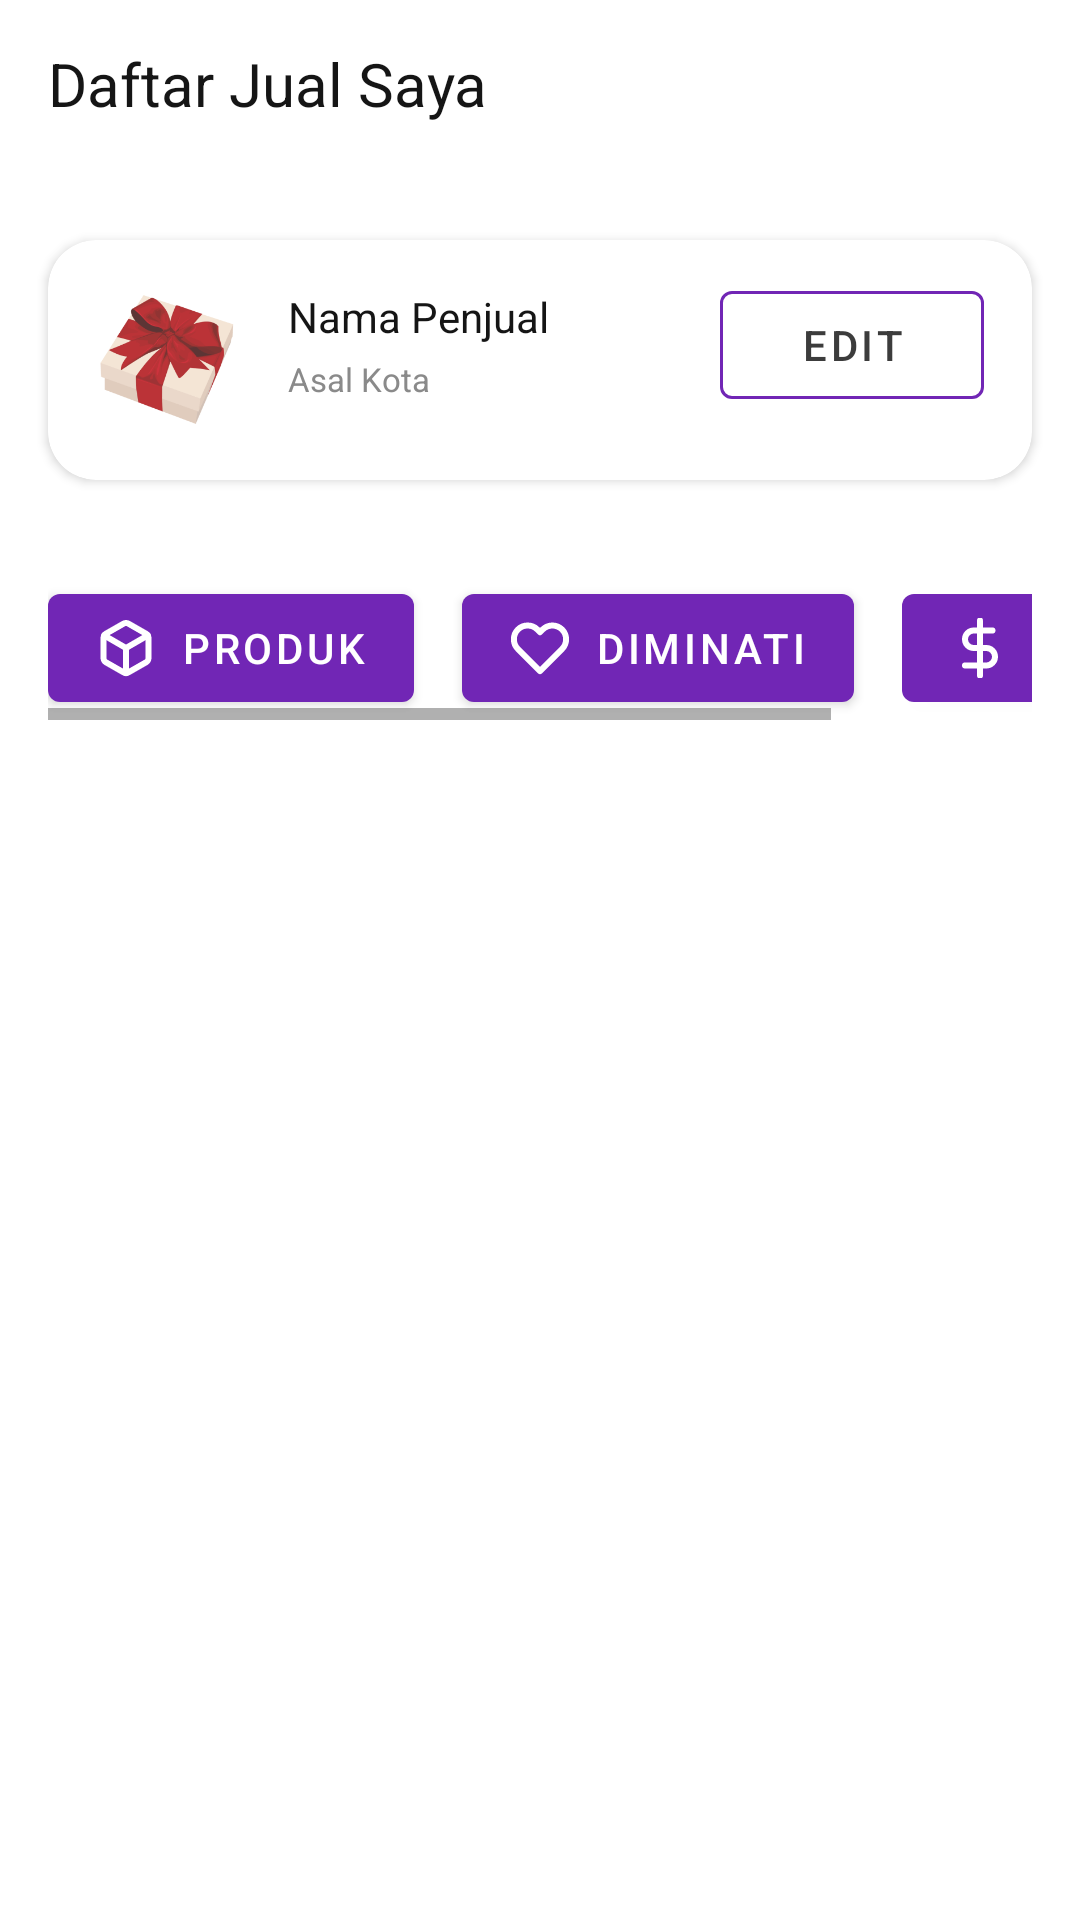

Write the Android layout XML for this screen, with the resource values it uses.
<!-- AndroidManifest.xml: application theme Theme.SecondHand -->
<!-- res/layout/fragment_product.xml -->
<?xml version="1.0" encoding="utf-8"?>
<androidx.constraintlayout.widget.ConstraintLayout xmlns:android="http://schemas.android.com/apk/res/android"
    xmlns:app="http://schemas.android.com/apk/res-auto"
    xmlns:tools="http://schemas.android.com/tools"
    android:layout_width="match_parent"
    android:layout_height="match_parent"
    tools:context=".ui.market.product.ProductFragment">

    <com.google.android.material.appbar.MaterialToolbar
        android:id="@+id/materialToolbar"
        android:layout_width="match_parent"
        android:layout_height="?android:attr/actionBarSize"
        app:layout_constraintEnd_toEndOf="parent"
        app:layout_constraintHorizontal_bias="0.0"
        app:layout_constraintStart_toStartOf="parent"
        app:layout_constraintTop_toTopOf="parent">

        <com.google.android.material.textview.MaterialTextView
            style="@style/TextAppearance.SecondHand.Heading.Bold"
            android:layout_width="wrap_content"
            android:layout_height="wrap_content"
            android:text="@string/daftar_jual_saya"
            android:textColor="@color/neutral_05" />

    </com.google.android.material.appbar.MaterialToolbar>

    <androidx.cardview.widget.CardView
        android:id="@+id/profile_container"
        android:layout_width="match_parent"
        android:layout_height="wrap_content"
        android:layout_marginStart="16dp"
        android:elevation="5dp"
        android:layout_marginTop="24dp"
        android:layout_marginEnd="16dp"
        app:cardCornerRadius="16dp"
        app:layout_constraintEnd_toEndOf="parent"
        app:layout_constraintStart_toStartOf="parent"
        app:layout_constraintTop_toBottomOf="@+id/materialToolbar">

        <androidx.constraintlayout.widget.ConstraintLayout
            android:layout_width="match_parent"
            android:layout_height="match_parent">

            <com.google.android.material.imageview.ShapeableImageView
                android:id="@+id/profile_image_iv"
                style="@style/ShapeAppearanceOverlay.App.CornerSize10Percent"
                android:layout_width="48dp"
                android:layout_height="48dp"
                android:layout_marginStart="16dp"
                android:layout_marginTop="16dp"
                android:layout_marginBottom="16dp"
                android:src="@drawable/img"
                app:layout_constraintBottom_toBottomOf="parent"
                app:layout_constraintStart_toStartOf="parent"
                app:layout_constraintTop_toTopOf="parent" />

            <com.google.android.material.textview.MaterialTextView
                android:id="@+id/seller_name_tv"
                style="@style/TextAppearance.SecondHand.Title.Medium"
                android:layout_width="wrap_content"
                android:layout_height="match_parent"
                android:layout_marginStart="16dp"
                android:text="@string/nama_penjual"
                android:textColor="@color/neutral_05"
                android:textSize="14sp"
                app:layout_constraintStart_toEndOf="@+id/profile_image_iv"
                app:layout_constraintTop_toTopOf="@+id/profile_image_iv" />

            <com.google.android.material.textview.MaterialTextView
                android:id="@+id/city_tv"
                style="@style/TextAppearance.SecondHand.Title.Medium"
                android:layout_width="wrap_content"
                android:layout_height="match_parent"
                android:layout_marginTop="4dp"
                android:text="@string/asal_kota"
                android:textColor="@color/neutral_03"
                android:textSize="11sp"
                app:layout_constraintStart_toStartOf="@+id/seller_name_tv"
                app:layout_constraintTop_toBottomOf="@+id/seller_name_tv" />

            <com.google.android.material.button.MaterialButton
                android:id="@+id/edit_profile_btn"
                style="@style/Widget.MaterialComponents.Button.OutlinedButton"
                android:layout_width="wrap_content"
                android:layout_height="wrap_content"
                android:layout_marginEnd="16dp"
                android:text="@string/edit"
                android:textColor="@color/neutral_04"
                app:layout_constraintBottom_toBottomOf="@+id/city_tv"
                app:layout_constraintEnd_toEndOf="parent"
                app:layout_constraintTop_toTopOf="@+id/seller_name_tv"
                app:strokeColor="@color/dark_blue_04" />

        </androidx.constraintlayout.widget.ConstraintLayout>

    </androidx.cardview.widget.CardView>

    <HorizontalScrollView
        android:id="@+id/horizontalScrollView"
        android:layout_width="match_parent"
        android:layout_height="wrap_content"
        android:layout_marginStart="16dp"
        android:layout_marginTop="32dp"
        android:layout_marginEnd="16dp"
        app:layout_constraintEnd_toEndOf="parent"
        app:layout_constraintStart_toStartOf="parent"
        app:layout_constraintTop_toBottomOf="@+id/profile_container">

        <androidx.constraintlayout.widget.ConstraintLayout
            android:layout_width="wrap_content"
            android:layout_height="match_parent">

            <com.google.android.material.button.MaterialButton
                android:id="@+id/product_btn"
                android:layout_width="wrap_content"
                android:layout_height="wrap_content"
                android:text="@string/produk"
                app:icon="@drawable/ic_box"
                app:layout_constraintBottom_toBottomOf="parent"
                app:layout_constraintStart_toStartOf="parent"
                app:layout_constraintTop_toTopOf="parent" />

            <com.google.android.material.button.MaterialButton
                android:id="@+id/interested_btn"
                android:layout_width="wrap_content"
                android:layout_height="wrap_content"
                android:layout_marginStart="16dp"
                android:text="@string/diminati"
                app:icon="@drawable/ic_heart"
                app:layout_constraintBottom_toBottomOf="parent"
                app:layout_constraintStart_toEndOf="@+id/product_btn"
                app:layout_constraintTop_toTopOf="parent" />

            <com.google.android.material.button.MaterialButton
                android:id="@+id/sold_btn"
                android:layout_width="wrap_content"
                android:layout_height="wrap_content"
                android:layout_marginStart="16dp"
                android:text="@string/terjual"
                app:icon="@drawable/ic_dollar_sign"
                app:layout_constraintBottom_toBottomOf="parent"
                app:layout_constraintStart_toEndOf="@id/interested_btn"
                app:layout_constraintTop_toTopOf="parent" />

        </androidx.constraintlayout.widget.ConstraintLayout>
    </HorizontalScrollView>

    <androidx.recyclerview.widget.RecyclerView
        android:layout_width="match_parent"
        android:layout_height="wrap_content"
        android:layout_marginStart="16dp"
        android:layout_marginTop="24dp"
        app:layoutManager="androidx.recyclerview.widget.GridLayoutManager"
        android:orientation="horizontal"
        android:layout_marginEnd="16dp"
        app:layout_constraintEnd_toEndOf="parent"
        app:layout_constraintStart_toStartOf="parent"
        tools:listitem="@layout/product_item_grid"
        app:layout_constraintTop_toBottomOf="@+id/horizontalScrollView" />

</androidx.constraintlayout.widget.ConstraintLayout>
<!-- res/layout/product_item_grid.xml (included above) -->
<?xml version="1.0" encoding="utf-8"?>
<androidx.constraintlayout.widget.ConstraintLayout xmlns:android="http://schemas.android.com/apk/res/android"
    xmlns:app="http://schemas.android.com/apk/res-auto"
    android:layout_width="wrap_content"
    android:layout_height="wrap_content"
    android:background="@color/white"
    android:paddingHorizontal="8dp"
    android:paddingVertical="16dp">

    <com.google.android.material.card.MaterialCardView
        android:layout_width="156dp"
        android:layout_height="250dp"
        android:elevation="3dp"
        app:layout_constraintStart_toStartOf="parent"
        app:layout_constraintTop_toTopOf="parent"
        app:strokeColor="@color/neutral_02"
        app:strokeWidth="1dp">

        <androidx.constraintlayout.widget.ConstraintLayout
            android:layout_width="match_parent"
            android:layout_height="match_parent">

            <com.google.android.material.imageview.ShapeableImageView
                android:id="@+id/product_image_iv"
                android:layout_width="match_parent"
                android:layout_height="100dp"
                android:layout_marginStart="8dp"
                android:layout_marginTop="4dp"
                android:layout_marginEnd="8dp"
                android:src="@drawable/img"
                app:layout_constraintEnd_toEndOf="parent"
                app:layout_constraintHorizontal_bias="0.0"
                app:layout_constraintStart_toStartOf="parent"
                app:layout_constraintTop_toTopOf="parent" />

            <com.google.android.material.textview.MaterialTextView
                android:id="@+id/product_name_tv"
                style="@style/TextAppearance.SecondHand.Body.Regular"
                android:layout_width="wrap_content"
                android:layout_height="wrap_content"
                android:layout_marginStart="8dp"
                android:layout_marginTop="8dp"
                android:layout_marginEnd="8dp"
                android:text="@string/jam_tangan_casio"
                android:textColor="@color/neutral_05"
                android:textSize="14sp"
                app:layout_constraintEnd_toEndOf="parent"
                app:layout_constraintHorizontal_bias="0.0"
                app:layout_constraintStart_toStartOf="parent"
                app:layout_constraintTop_toBottomOf="@+id/product_image_iv" />

            <com.google.android.material.textview.MaterialTextView
                android:id="@+id/product_category_tv"
                style="@style/TextAppearance.SecondHand.Body.Regular"
                android:layout_width="wrap_content"
                android:layout_height="wrap_content"
                android:layout_marginStart="8dp"
                android:layout_marginTop="4dp"
                android:layout_marginEnd="8dp"
                android:text="@string/aksesoris"
                android:textColor="@color/neutral_03"
                app:layout_constraintEnd_toEndOf="parent"
                app:layout_constraintHorizontal_bias="0.0"
                app:layout_constraintStart_toStartOf="parent"
                app:layout_constraintTop_toBottomOf="@+id/product_name_tv" />

            <com.google.android.material.textview.MaterialTextView
                android:id="@+id/product_price_tv"
                style="@style/TextAppearance.SecondHand.Body.Regular"
                android:layout_width="wrap_content"
                android:layout_height="wrap_content"
                android:layout_marginStart="8dp"
                android:layout_marginTop="4dp"
                android:layout_marginEnd="8dp"
                android:layout_marginBottom="24dp"
                android:text="@string/rp_250_000"
                android:textColor="@color/neutral_05"
                android:textSize="14sp"
                app:layout_constraintBottom_toBottomOf="parent"
                app:layout_constraintEnd_toEndOf="parent"
                app:layout_constraintHorizontal_bias="0.0"
                app:layout_constraintStart_toStartOf="parent"
                app:layout_constraintTop_toBottomOf="@+id/product_category_tv" />

        </androidx.constraintlayout.widget.ConstraintLayout>
    </com.google.android.material.card.MaterialCardView>

</androidx.constraintlayout.widget.ConstraintLayout>
<!-- resources referenced by this layout -->
<resources>
  <color name="dark_blue_04">#FF7126B5</color>
  <color name="neutral_02">#FFD0D0D0</color>
  <color name="neutral_03">#FF8A8A8A</color>
  <color name="neutral_04">#FF3C3C3C</color>
  <color name="neutral_05">#FF151515</color>
  <color name="white">#FFFFFFFF</color>
  
      //Primary Color
  <!-- drawable ic_heart (drawable) -->
  <vector xmlns:android="http://schemas.android.com/apk/res/android"
      android:width="20dp"
      android:height="18dp"
      android:viewportWidth="20"
      android:viewportHeight="18">
    <path
        android:pathData="M17.367,2.842C16.941,2.416 16.436,2.078 15.88,1.848C15.323,1.617 14.727,1.498 14.125,1.498C13.523,1.498 12.927,1.617 12.37,1.848C11.814,2.078 11.309,2.416 10.883,2.842L10,3.725L9.117,2.842C8.257,1.982 7.091,1.499 5.875,1.499C4.659,1.499 3.493,1.982 2.633,2.842C1.774,3.701 1.291,4.867 1.291,6.083C1.291,7.299 1.774,8.465 2.633,9.325L3.517,10.208L10,16.692L16.483,10.208L17.367,9.325C17.792,8.899 18.13,8.394 18.361,7.838C18.591,7.282 18.71,6.685 18.71,6.083C18.71,5.481 18.591,4.885 18.361,4.329C18.13,3.773 17.792,3.267 17.367,2.842V2.842Z"
        android:strokeLineJoin="round"
        android:strokeWidth="2"
        android:fillColor="#00000000"
        android:strokeColor="#3C3C3C"
        android:strokeLineCap="round"/>
  </vector>
  <string name="aksesoris">Aksesoris</string>
  <string name="asal_kota">Asal Kota</string>
  <string name="daftar_jual_saya">Daftar Jual Saya</string>
  <string name="diminati">Diminati</string>
  <string name="edit">Edit</string>
  <string name="jam_tangan_casio">Jam Tangan Casio</string>
  <string name="nama_penjual">Nama Penjual</string>
  <string name="produk">Produk</string>
  <string name="rp_250_000">Rp.250.000</string>
  <string name="terjual">Terjual</string>
  <style name="ShapeAppearanceOverlay.App.CornerSize10Percent" parent="">
          <item name="cornerSize">10%</item>
      </style>
  <style name="TextAppearance.SecondHand.Body.Regular" parent="TextAppearance.MaterialComponents.Headline1">
          <item name="fontFamily">@font/poppins_regular</item>
          <item name="android:textStyle">normal</item>
          <item name="android:textAllCaps">false</item>
          <item name="android:textSize">10sp</item>
          <item name="android:letterSpacing">0</item>
          <item name="fontWeight">400</item>
      </style>
  <style name="TextAppearance.SecondHand.Heading.Bold" parent="TextAppearance.MaterialComponents.Headline1">
          <item name="fontFamily">@font/poppins_bold</item>
          <item name="android:textStyle">normal</item>
          <item name="android:textAllCaps">false</item>
          <item name="android:textSize">20sp</item>
          <item name="android:letterSpacing">0</item>
          <item name="fontWeight">700</item>
      </style>
  <style name="TextAppearance.SecondHand.Title.Medium" parent="TextAppearance.MaterialComponents.Headline1">
          <item name="fontFamily">@font/poppins_medium</item>
          <item name="android:textStyle">normal</item>
          <item name="android:textAllCaps">false</item>
          <item name="android:textSize">16sp</item>
          <item name="android:letterSpacing">0</item>
          <item name="fontWeight">500</item>
      </style>
  <style name="Theme.SecondHand" parent="Theme.MaterialComponents.Light.NoActionBar">
          
          <item name="colorPrimary">@color/dark_blue_04</item>
          <item name="colorPrimaryVariant">@color/purple_700</item>
          <item name="colorOnPrimary">@color/white</item>
          
          <item name="colorSecondary">@color/teal_200</item>
          <item name="colorSecondaryVariant">@color/teal_700</item>
          <item name="colorOnSecondary">@color/black</item>
          
          <item name="android:statusBarColor" tools:targetApi="l">?attr/colorPrimaryVariant</item>
          
      </style>
  <color name="purple_700">#FF3700B3</color>
  <color name="teal_200">#FF03DAC5</color>
  <color name="teal_700">#FF018786</color>
  <color name="black">#FF000000</color>
</resources>
